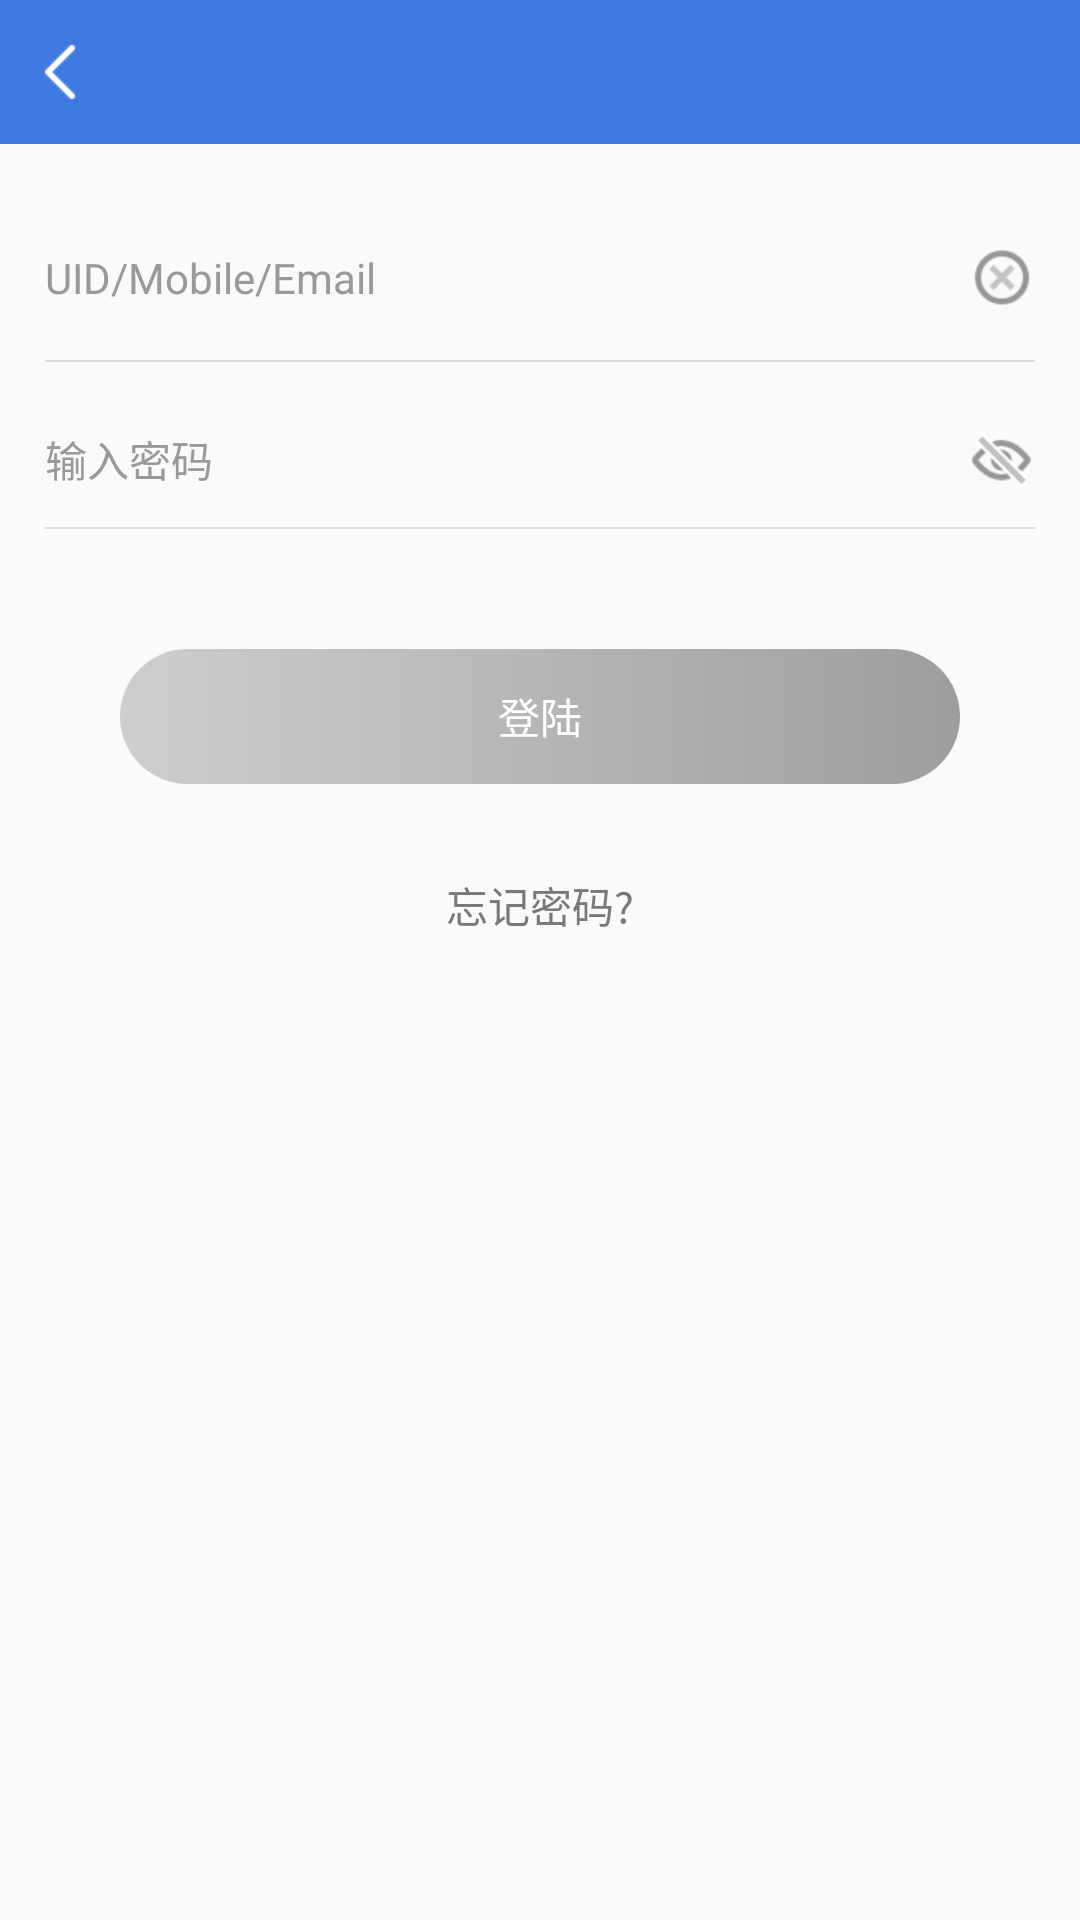

Write the Android layout XML for this screen, with the resource values it uses.
<!-- AndroidManifest.xml: application theme AppBaseTheme -->
<!-- res/layout/login_layout.xml -->
<?xml version="1.0" encoding="utf-8"?>
<RelativeLayout xmlns:android="http://schemas.android.com/apk/res/android"
    android:orientation="vertical"
    android:layout_width="match_parent"
    android:layout_height="match_parent">


    <include layout="@layout/app_title_layout"/>


    <EditText
        android:id="@+id/userName"
        style="@style/EditTextSingleStyle"
        android:layout_width="match_parent"
        android:layout_marginTop="70dp"
        android:layout_marginBottom="5dp"
        android:layout_marginStart="15dp"
        android:layout_marginEnd="50dp"
        android:hint="@string/user_id" />

    <ImageView
        android:id="@+id/clearUserName"
        android:layout_width="wrap_content"
        android:layout_height="45dp"
        android:layout_alignParentEnd="true"
        android:layout_marginTop="70dp"
        android:layout_marginBottom="5dp"
        android:layout_marginEnd="5dp"
        android:padding="10dp"
        android:gravity="center_vertical"
        android:src="@mipmap/icon_clear_name" />

    <View
        android:id="@+id/userNameLine"
        android:layout_width="match_parent"
        android:layout_height="0.5dp"
        android:layout_marginStart="15dp"
        android:layout_marginEnd="15dp"
        android:layout_below="@+id/userName"
        android:background="@color/tab_sep_line"/>

    <EditText
        android:id="@+id/password"
        style="@style/EditTextSingleStyle"
        android:layout_width="match_parent"
        android:layout_below="@+id/userNameLine"
        android:inputType="textPassword"
        android:layout_marginTop="10dp"
        android:layout_marginStart="15dp"
        android:hint="@string/user_password" />

    <ImageView
        android:id="@+id/isShowPass"
        android:layout_width="wrap_content"
        android:layout_height="45dp"
        android:layout_alignParentEnd="true"
        android:layout_below="@+id/userNameLine"
        android:layout_marginTop="10dp"
        android:layout_marginEnd="5dp"
        android:padding="10dp"
        android:gravity="center_vertical"
        android:src="@mipmap/icon_eye_close" />

    <View
        android:id="@+id/passwordLine"
        android:layout_width="match_parent"
        android:layout_height="0.5dp"
        android:layout_below="@+id/password"
        android:layout_marginEnd="15dp"
        android:layout_marginStart="15dp"
        android:background="@color/tab_sep_line"/>


    <TextView
        android:id="@+id/login"
        style="@style/EditTextStyle"
        android:layout_below="@+id/passwordLine"
        android:layout_marginTop="40dp"
        android:text="@string/login"
        android:enabled="false"
        android:textColor="@color/white"
        android:background="@drawable/selector_gradient_color_primary_30" />


    <TextView
        android:id="@+id/forgotPassword"
        android:layout_width="wrap_content"
        android:layout_height="wrap_content"
        android:layout_below="@+id/login"
        android:layout_centerHorizontal="true"
        android:layout_marginTop="20dp"
        android:gravity="center"
        android:layout_gravity="center"
        android:padding="10dp"
        android:textColor="@color/textColorHintPrimary"
        android:text="@string/user_forgot_password" />

</RelativeLayout>
<!-- res/layout/app_title_layout.xml (included above) -->
<?xml version="1.0" encoding="utf-8"?>
<RelativeLayout xmlns:android="http://schemas.android.com/apk/res/android"
    android:id="@+id/app_title_rela"
    android:layout_width="fill_parent"
    android:layout_height="48dp"
    android:background="@color/colorPrimary">


    <ImageView
        android:id="@+id/titleBack"
        android:layout_width="wrap_content"
        android:layout_height="48dp"
        android:paddingStart="9dp"
        android:paddingEnd="8dp"
        android:layout_centerVertical="true"
        android:scaleType="center"
        android:src="@mipmap/icon_white_back" />

    <TextView
        android:id="@+id/titleName"
        android:layout_width="wrap_content"
        android:layout_height="wrap_content"
        android:layout_centerInParent="true"
        android:layout_marginStart="70dp"
        android:ellipsize="marquee"
        android:gravity="center|center_vertical"
        android:singleLine="true"
        android:textColor="@color/white"
        android:textSize="19sp" />

    <TextView
        android:id="@+id/titleBackText"
        android:layout_width="wrap_content"
        android:layout_height="wrap_content"
        android:layout_centerVertical="true"
        android:layout_marginStart="10dp"
        android:gravity="center"
        android:singleLine="true"
        android:textColor="@color/black"
        android:textSize="20.5sp" />



    <ImageView
        android:id="@+id/titleRight"
        android:layout_width="wrap_content"
        android:layout_height="48dp"
        android:paddingRight="15dp"
        android:paddingLeft="15dp"
        android:layout_centerVertical="true"
        android:layout_alignParentEnd="true"
        android:scaleType="center"
        android:visibility="gone"/>


    <TextView
        android:id="@+id/titleRightText"
        android:layout_width="wrap_content"
        android:layout_height="48dp"
        android:layout_alignParentEnd="true"
        android:layout_centerVertical="true"
        android:gravity="center"
        android:paddingStart="10dp"
        android:paddingEnd="15dp"
        android:textColor="@color/white"
        android:textSize="15sp"
        android:visibility="gone" />

</RelativeLayout>
<!-- resources referenced by this layout -->
<resources>
  <color name="black">#ff000000</color>
  <color name="colorPrimary">#3F7AE0</color>
  <color name="tab_sep_line">#ffdbdbdb</color>
  <color name="textColorHintPrimary">#797979</color>
  <color name="white">#ffffffff</color>
  <!-- drawable selector_gradient_color_primary_30 (drawable) -->
  <?xml version="1.0" encoding="utf-8"?>
  <selector xmlns:android="http://schemas.android.com/apk/res/android">
      <item android:state_enabled="false">
          <shape>
              <corners android:radius="30dp"/>
              <gradient
                  android:angle="0"
                  android:endColor="#9D9D9D"
                  android:startColor="#CECECE" />
          </shape>
      </item>
  
      <item android:state_pressed="true">
          <shape>
              <corners android:radius="30dp"/>
              <gradient
                  android:angle="0"
                  android:endColor="@color/color_3F5175"
                  android:startColor="@color/colorPrimary" />
          </shape>
      </item>
  
      <item>
          <shape>
              <corners android:radius="30dp"/>
              <gradient
                  android:angle="0"
                  android:endColor="@color/colorPrimaryDark"
                  android:startColor="@color/colorPrimary" />
          </shape>
      </item>
  
  </selector>
  <!-- mipmap icon_clear_name: png bitmap (mipmap-xhdpi, 1349 bytes) -->
  <!-- mipmap icon_eye_close: png bitmap (mipmap-xhdpi, 1757 bytes) -->
  <!-- mipmap icon_white_back: png bitmap (mipmap-xhdpi, 297 bytes) -->
  <string name="login">登陆</string>
  <string name="user_forgot_password">忘记密码?</string>
  <string name="user_id">UID/Mobile/Email</string>
  <string name="user_password">输入密码</string>
  <style name="EditTextSingleStyle">
          <item name="android:layout_width">0dp</item>
          <item name="android:layout_height">45dp</item>
          <item name="android:layout_weight">1</item>
          <item name="android:textSize">14sp</item>
          <item name="android:maxLines">1</item>
          <item name="android:background">@null</item>
          <item name="android:textColor">@color/color_979797</item>
          <item name="android:gravity">center_vertical</item>
          <item name="android:enabled">true</item>
          <item name="android:inputType">text</item>
      </style>
  <style name="EditTextStyle">
          <item name="android:layout_width">match_parent</item>
          <item name="android:layout_height">45dp</item>
          <item name="android:layout_marginLeft">40dp</item>
          <item name="android:layout_marginRight">40dp</item>
          <item name="android:layout_marginTop">20dp</item>
          <item name="android:gravity">center</item>
          <item name="android:textColor">@color/white</item>
      </style>
  <style name="AppBaseTheme" parent="AppTheme">
          <item name="android:windowIsTranslucent">false</item>
          <item name="android:windowNoTitle">true</item>
      </style>
  <color name="color_3F5175">#3F5175</color>
  <color name="colorPrimaryDark">#3F51B5</color>
  <color name="color_979797">#979797</color>
  <style name="AppTheme" parent="Theme.AppCompat.Light.DarkActionBar">
          <item name="colorPrimary">@color/colorPrimary</item>
          <item name="colorPrimaryDark">@color/colorPrimaryDark</item>
          <item name="colorAccent">@color/colorAccent</item>
          <item name="android:windowBackground">@color/white</item>
          <item name="android:windowContentOverlay">@null</item>
          <item name="android:textColor">@color/color_323232</item>
          <item name="android:textColorPrimary">@color/black</item>
          <item name="android:textColorHint">@color/textColorHint</item>
          <item name="android:textColorHighlight">@color/tab_sep_line</item>
      </style>
  <color name="colorAccent">#D81B60</color>
  <color name="color_323232">#323232</color>
  <color name="textColorHint">#999999</color>
</resources>
